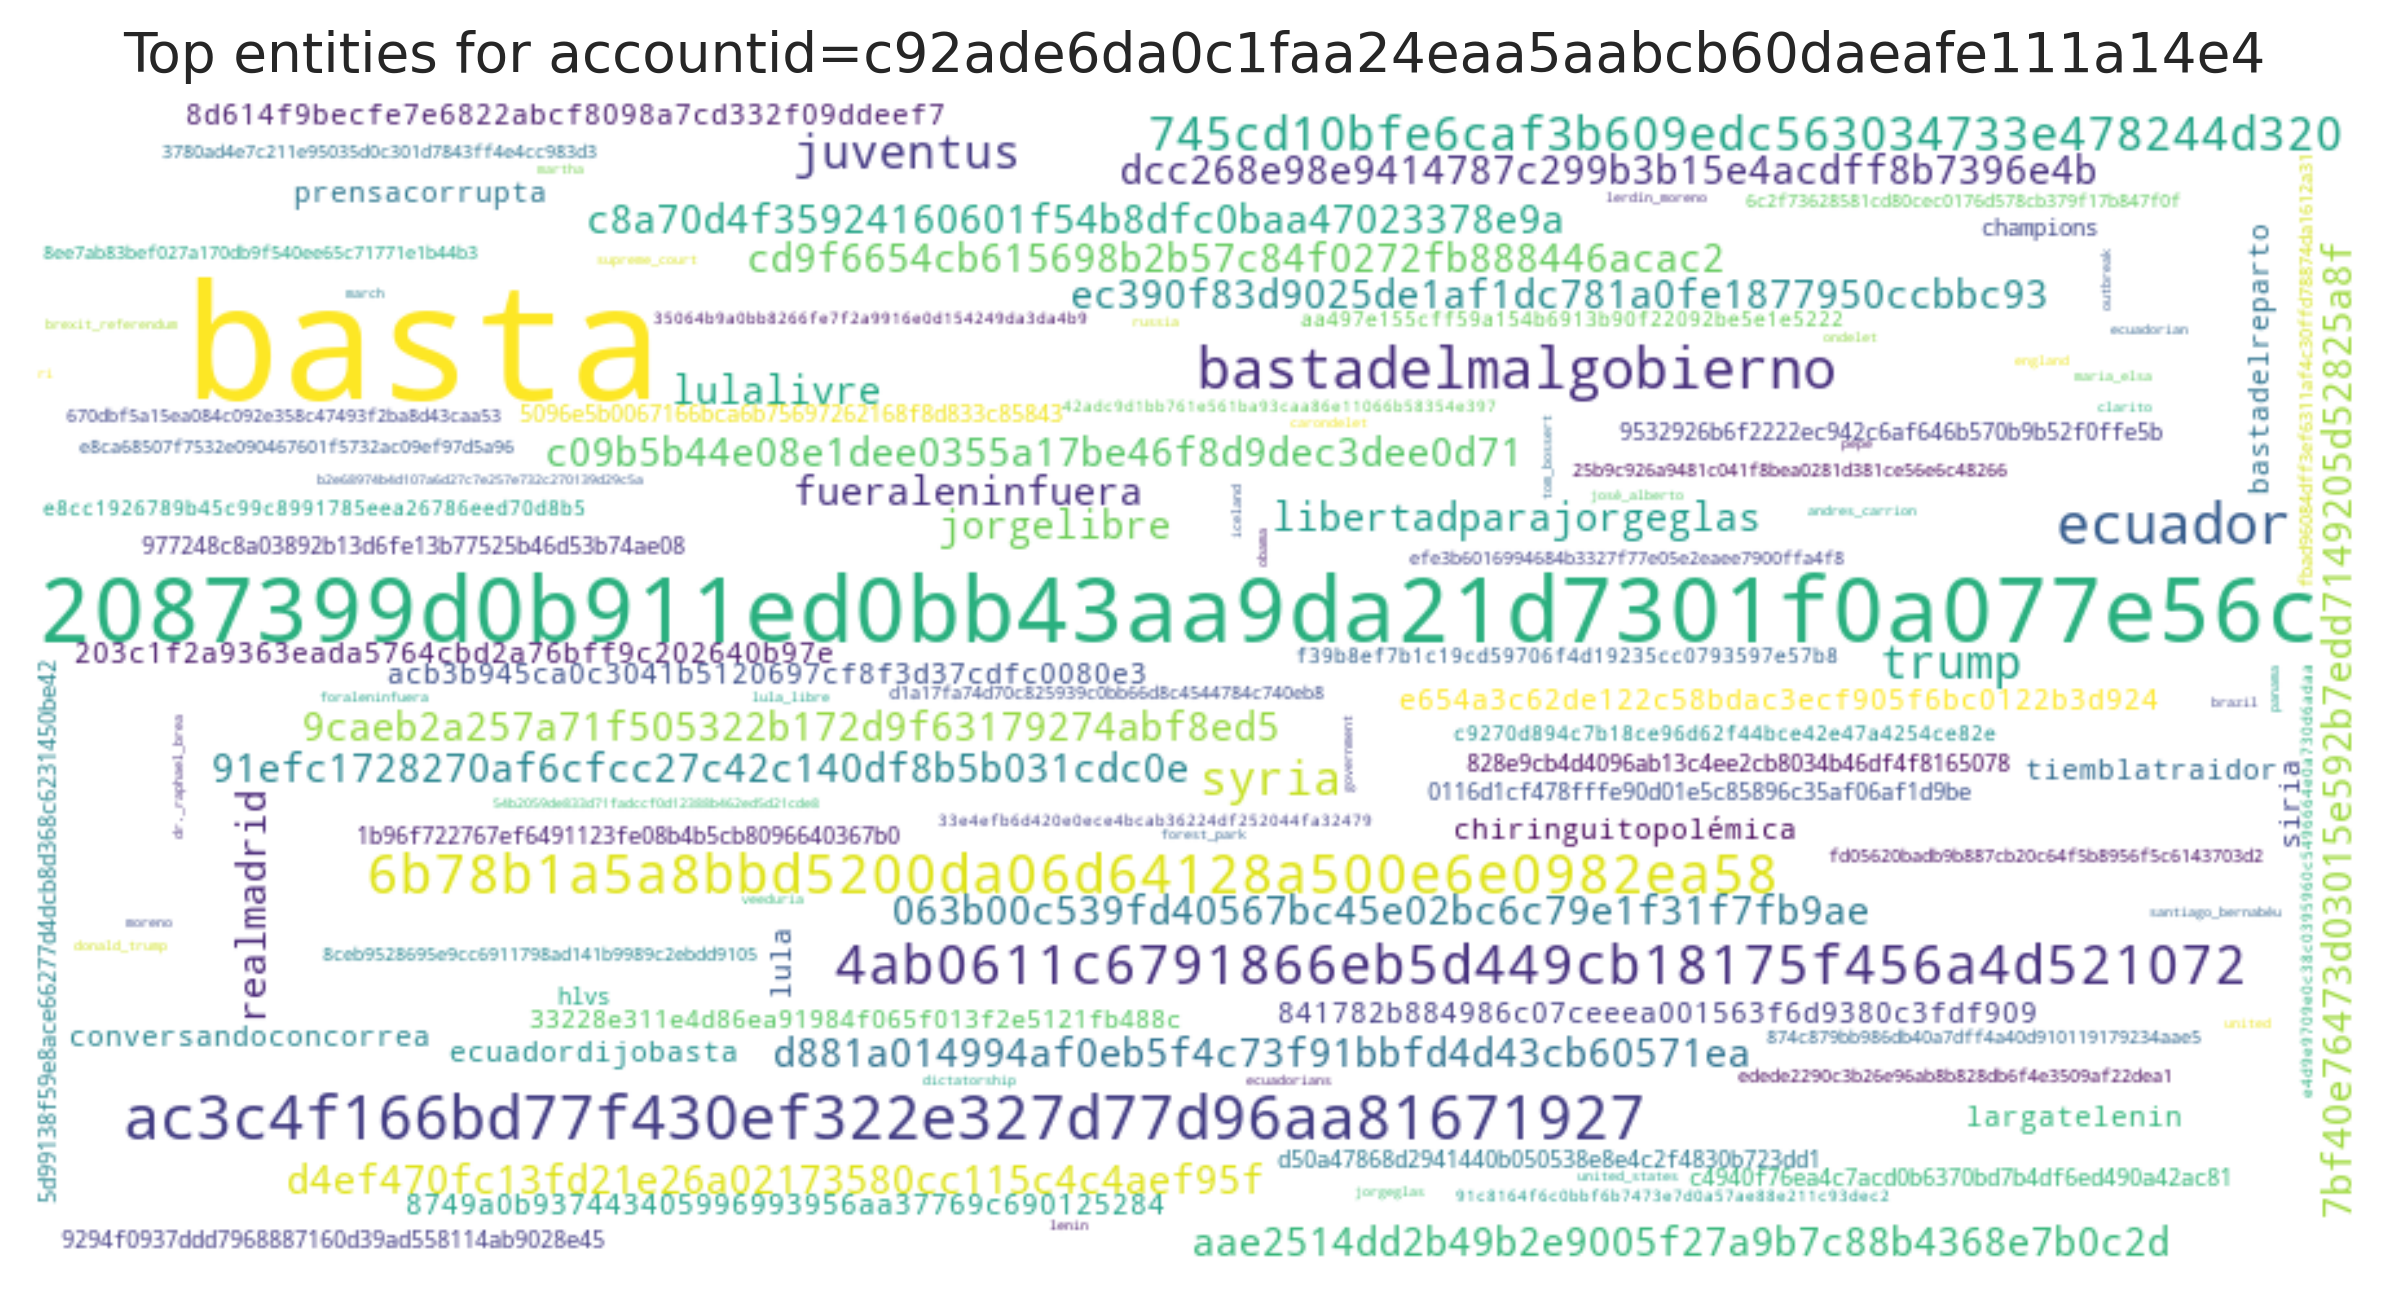

Data behind this chart, as committed beside it:
entity, count
basta, 26
2087399d0b911ed0bb43aa9da21d7301f0a077e5…, 13
ac3c4f166bd77f430ef322e327d77d96aa816719…, 5
bastadelmalgobierno, 4
ecuador, 4
6b78b1a5a8bbd5200da06d64128a500e6e0982ea…, 4
4ab0611c6791866eb5d449cb18175f456a4d5210…, 4
juventus, 3
trump, 3
syria, 3
745cd10bfe6caf3b609edc563034733e478244d3…, 3
lulalivre, 2
fueraleninfuera, 2
ec390f83d9025de1af1dc781a0fe1877950ccbbc…, 2
dcc268e98e9414787c299b3b15e4acdff8b7396e…, 2
aae2514dd2b49b2e9005f27a9b7c88b4368e7b0c…, 2
9caeb2a257a71f505322b172d9f63179274abf8e…, 2
jorgelibre, 2
91efc1728270af6cfcc27c42c140df8b5b031cdc…, 2
realmadrid, 2
libertadparajorgeglas, 2
cd9f6654cb615698b2b57c84f0272fb888446aca…, 2
7bf40e76473d03015e592b7edd7149205d52825a…, 2
c09b5b44e08e1dee0355a17be46f8d9dec3dee0d…, 2
c8a70d4f35924160601f54b8dfc0baa47023378e…, 2
d4ef470fc13fd21e26a02173580cc115c4c4aef9…, 2
063b00c539fd40567bc45e02bc6c79e1f31f7fb9…, 2
d881a014994af0eb5f4c73f91bbfd4d43cb60571…, 2
ecuadordijobasta, 1
tiemblatraidor, 1
largatelenin, 1
bastadelreparto, 1
conversandoconcorrea, 1
siria, 1
prensacorrupta, 1
lula, 1
chiringuitopolémica, 1
841782b884986c07ceeea001563f6d9380c3fdf9…, 1
8749a0b937443405996993956aa37769c6901252…, 1
203c1f2a9363eada5764cbd2a76bff9c202640b9…, 1
acb3b945ca0c3041b5120697cf8f3d37cdfc0080…, 1
e654a3c62de122c58bdac3ecf905f6bc0122b3d9…, 1
8d614f9becfe7e6822abcf8098a7cd332f09ddee…, 1
33228e311e4d86ea91984f065f013f2e5121fb48…, 1
5096e5b0067166bca6b75697262168f8d833c858…, 1
977248c8a03892b13d6fe13b77525b46d53b74ae…, 1
d50a47868d2941440b050538e8e4c2f4830b723d…, 1
5d99138f59e8ace66277d4dcb8d368c6231450be…, 1
0116d1cf478fffe90d01e5c85896c35af06af1d9…, 1
c4940f76ea4c7acd0b6370bd7b4df6ed490a42ac…, 1
hlvs, 1
champions, 1
828e9cb4d4096ab13c4ee2cb8034b46df4f81650…, 1
1b96f722767ef6491123fe08b4b5cb8096640367…, 1
9532926b6f2222ec942c6af646b570b9b52f0ffe…, 1
9294f0937ddd7968887160d39ad558114ab9028e…, 1
c9270d894c7b18ce96d62f44bce42e47a4254ce8…, 1
e8cc1926789b45c99c8991785eea26786eed70d8…, 1
f39b8ef7b1c19cd59706f4d19235cc0793597e57…, 1
aa497e155cff59a154b6913b90f22092be5e1e52…, 1
... 57 more rows
